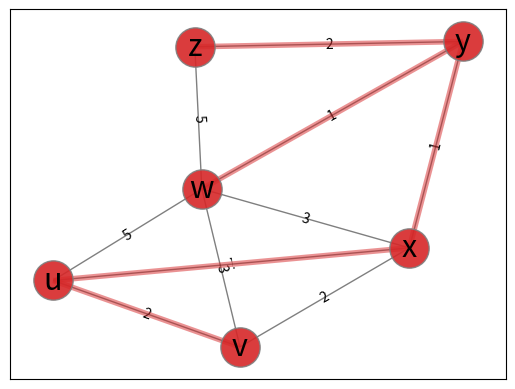

Python code for this plot:
# By Behnam Dezfoulu, CSEN, SCU
#
# This program implements dijkstra link state algorithm


import sys
import heapq            # heap
import networkx as nx   # for graphical representation of the network
import matplotlib.pyplot as plt


# --------------------------------------------------
# --------------------------------------------------
# --------------------------------------------------
# defines a vertex of adjacency graph
class Vertex:
    def __init__(self, node):
        self.id = node # id is node label (e.g., 'w')
        self.adjacent = {} # a dictionary holding neighboring vertex labels and weights (e.g., {'u': 6, 'v': 7})
        
        # Set distance to infinity for all nodes
        self.distance = sys.maxsize
        
        # Mark all nodes unvisited
        self.visited = False
        
        # Predecessor
        self.previous = None
    
    
    def add_neighbor(self, neighbor, weight=0):
        self.adjacent[neighbor] = weight
    
    def get_connections(self):
        return self.adjacent.keys()
    
    def get_id(self):
        return self.id # id is node label (e.g., 'w')
    
    def get_weight(self, neighbor):
        return self.adjacent[neighbor]
    
    # sets distance from source node
    def set_distance(self, dist):
        self.distance = dist

    def get_distance(self):
        return self.distance
    
    # the previous node on the shortest path to the source node
    def set_previous(self, prev):
        self.previous = prev
    
    def set_visited(self):
        self.visited = True
    
    def __str__(self):
        return str(self.id) + ' adjacent: ' + str([x.id for x in self.adjacent])



# --------------------------------------------------
# --------------------------------------------------
# --------------------------------------------------
# defines a a weighted graph 
class Graph:
    def __init__(self):
        self.vert_dict = {} #this dictionary keeps node labels and objects e.g., {'u': object_u, 'v': object_v}
        self.num_vertices = 0
        self.netx = nx.Graph() # for graph display purposes
    
    
    #define iterator
    def __iter__(self):
        return iter(self.vert_dict.values())

    
    def add_vertex(self, node):
        self.num_vertices = self.num_vertices + 1
        new_vertex = Vertex(node) # create a new vertex with id = node lable
        # this adds new_vertex to key 'node'
        # for example, we will have {'u': object_u, 'v': object_v}
        self.vert_dict[node] = new_vertex
        return new_vertex
    
    
    def get_vertex(self, n):
        return self.vert_dict[n]


    def add_edge(self, frm, to, cost = 0):
        if frm not in self.vert_dict:
            self.add_vertex(frm)
        if to not in self.vert_dict:
            self.add_vertex(to)

        self.vert_dict[frm].add_neighbor(self.vert_dict[to], cost)
        self.vert_dict[to].add_neighbor(self.vert_dict[frm], cost)

        self.netx.add_edge(frm, to, weight=cost) 



    # returns keys (e.g., ['u', 'w', 'x']) (note: values are vertex objects)
    def get_vertices(self):
        return self.vert_dict.keys()
        

    def get_netx(self):
        return self.netx



# --------------------------------------------------
# --------------------------------------------------
# --------------------------------------------------
# Computes the shortest path from 'start' to other vertices in the graph
# note: the Graph object is changed accordingly
def dijkstra(aGraph, start):
    print ("Dijkstra algorithm running...")
    
    # Set the distance for the 'start to start' node to zero
    start.set_distance(0)
    
    # Put tuple pair into the priority queue
    # note: we add id(v) so that if the distance are equal the object id would break the tie
    unvisited_queue = [(v.get_distance(), id(v), v) for v in aGraph]
    heapq.heapify(unvisited_queue)
    
    while len(unvisited_queue):
        
        print ('\n')

        # Pops a vertex with the smallest distance (this is the 'current' node)
        uv = heapq.heappop(unvisited_queue)

        current = uv[2] # remember: tuple structure is (v.get_distance(), id(v), v)

        current.set_visited()

        #for next in v.adjacent:
        for next in current.adjacent:
            
            # if visited, skip
            if next.visited:
                continue

            # distance from source to current + weight of link between current and next
            new_dist = current.get_distance() + current.get_weight(next)
            #print("current.get_distance(): ",current.get_distance())
            prev_dist = next.get_distance()
            #print("Next.get_distance(): ", prev_dist)
            
            # if we have a better path to reach 'next' from 'current'
            if new_dist < prev_dist:
                next.set_distance(new_dist)
                next.set_previous(current)

                print ('updated : current = %s next = %s prev_dist = %s new_dist = %s' \
                    %(current.get_id(), next.get_id(), prev_dist, new_dist))
            else:
                print ('not updated : current = %s next = %s prev_dist = %s new_dist = %s' \
                    %(current.get_id(), next.get_id(), prev_dist, new_dist))

        # Rebuild heap
        # 1. Pop every item
        while len(unvisited_queue):
           heapq.heappop(unvisited_queue)

        # 2. Put all vertices not visited into the queue
        unvisited_queue = [(v.get_distance(), id(v), v) for v in aGraph if not v.visited]
        heapq.heapify(unvisited_queue) 




# adds the shortest path from v to source node (assigned by dijkstra() function) to list 'path'
def shortest(v, path, SPT_edges):
    if v.previous:
        path.append(v.previous.get_id()) # get_id() returns node label (e.g., 'w')
        SPT_edges.append(tuple([v.get_id(), v.previous.get_id()]))
        shortest(v.previous, path, SPT_edges)
        return



# --------------------------------------------------
# --------------------------------------------------
# --------------------------------------------------
# main function
if __name__ == '__main__':
    
    g = Graph()
    
    g.add_edge('u', 'v', 2)
    g.add_edge('u', 'x', 1)
    g.add_edge('u', 'w', 5)
    g.add_edge('x', 'v', 2)
    g.add_edge('x', 'w', 3)
    g.add_edge('x', 'y', 1)
    g.add_edge('y', 'w', 1)
    g.add_edge('y', 'z', 2)
    g.add_edge('z', 'w', 5)
    g.add_edge('v', 'w', 3)
    
    
    print ('Get vertices:')
    print (g.get_vertices())
    
    print ('Graph data:')
    for v in g:
        for w in v.get_connections():
            vid = v.get_id()
            wid = w.get_id()
            print ('( %s , %s, %3d)'  % ( vid, wid, v.get_weight(w)))


    source_node = 'u'
    # find the best path from 'u' to other nodes
    dijkstra(g, g.get_vertex(source_node))


    SPT_edges = [] # shortest path tree list
    # compute shortest path from source node to all other nodes
    for target_node in g.get_vertices(): 
        # get the target node object
        target = g.get_vertex(target_node)

        path = {}
        # add node id to the path list
        path[target_node] = [target.get_id()]

        shortest(target, path[target_node], SPT_edges)
        print ('\nShortest path from %s to %s' %(source_node, target_node))
        print ('The shortest path : %s\n' %(path[target_node][::-1]))



    # edges of shortest path tree
    print ('Edges of shortest path tree:\n')
    SPT_edges = set(SPT_edges) # remove duplicate edges
    print (SPT_edges)

    
    G = g.get_netx()

    print("Nodes of graph: ")
    print(G.nodes())
    print("Edges of graph: ")
    print(G.edges())

    weights = [G[u][v]["weight"] for u,v in G.edges()]

    pos = nx.spring_layout(G)#, seed=3113794652)  # positions for all nodes
    labels = nx.get_edge_attributes(G, "weight")
    # nodes

    options = {"edgecolors": "tab:gray", "node_size": 800, "alpha": 0.9}

    nx.draw_networkx_labels(G, pos, font_size=22) 
    nx.draw_networkx_nodes(G, pos, nodelist=G.nodes(), node_color="tab:red", **options)

    # edges
    nx.draw_networkx_edge_labels(G, pos, edge_labels=labels)
    
    nx.draw_networkx_edges(G, pos, width=1.0, alpha=.5)
    nx.draw_networkx_edges(G, pos, edgelist=SPT_edges, width=4, alpha=0.5, edge_color="tab:red")


    #nx.draw(G, with_labels = True)

    plt.show()
